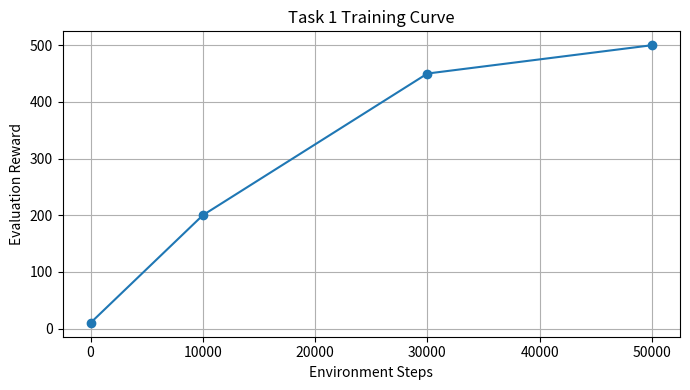
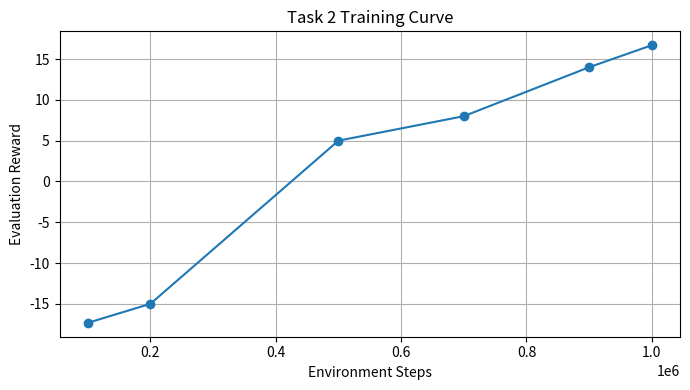
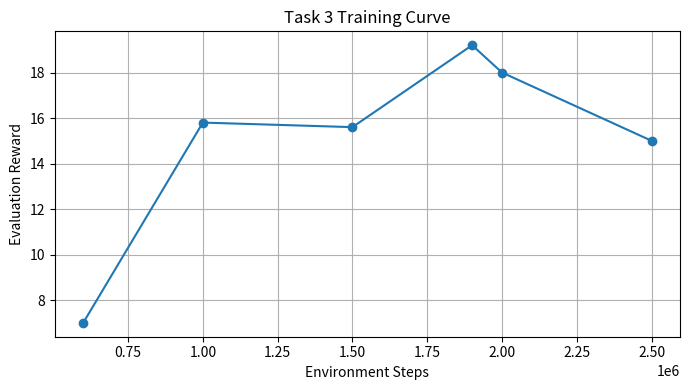

These charts were generated, in order, by the following Python code:
import matplotlib.pyplot as plt


def plot_curve(steps, rewards, title, output_path):
    plt.figure(figsize=(7, 4))
    plt.plot(steps, rewards, marker="o")
    plt.xlabel("Environment Steps")
    plt.ylabel("Evaluation Reward")
    plt.title(title)
    plt.grid(True)
    plt.tight_layout()
    plt.savefig(output_path, dpi=300)
    plt.close()


task1_steps = [0, 10000, 30000, 50000]
task1_rewards = [10, 200, 450, 500]

task2_steps = [100000, 200000, 500000, 700000, 900000, 1000000]
task2_rewards = [-17.33, -15.0, 5.0, 8.0, 14.0, 16.7]

task3_steps = [600000, 1000000, 1500000, 1900000, 2000000, 2500000]
task3_rewards = [7.0, 15.8, 15.6, 19.2, 18.0, 15.0]


plot_curve(task1_steps, task1_rewards, "Task 1 Training Curve", "task1_curve.png")
plot_curve(task2_steps, task2_rewards, "Task 2 Training Curve", "task2_curve.png")
plot_curve(task3_steps, task3_rewards, "Task 3 Training Curve", "task3_curve.png")

print("Saved task1_curve.png, task2_curve.png, task3_curve.png")
